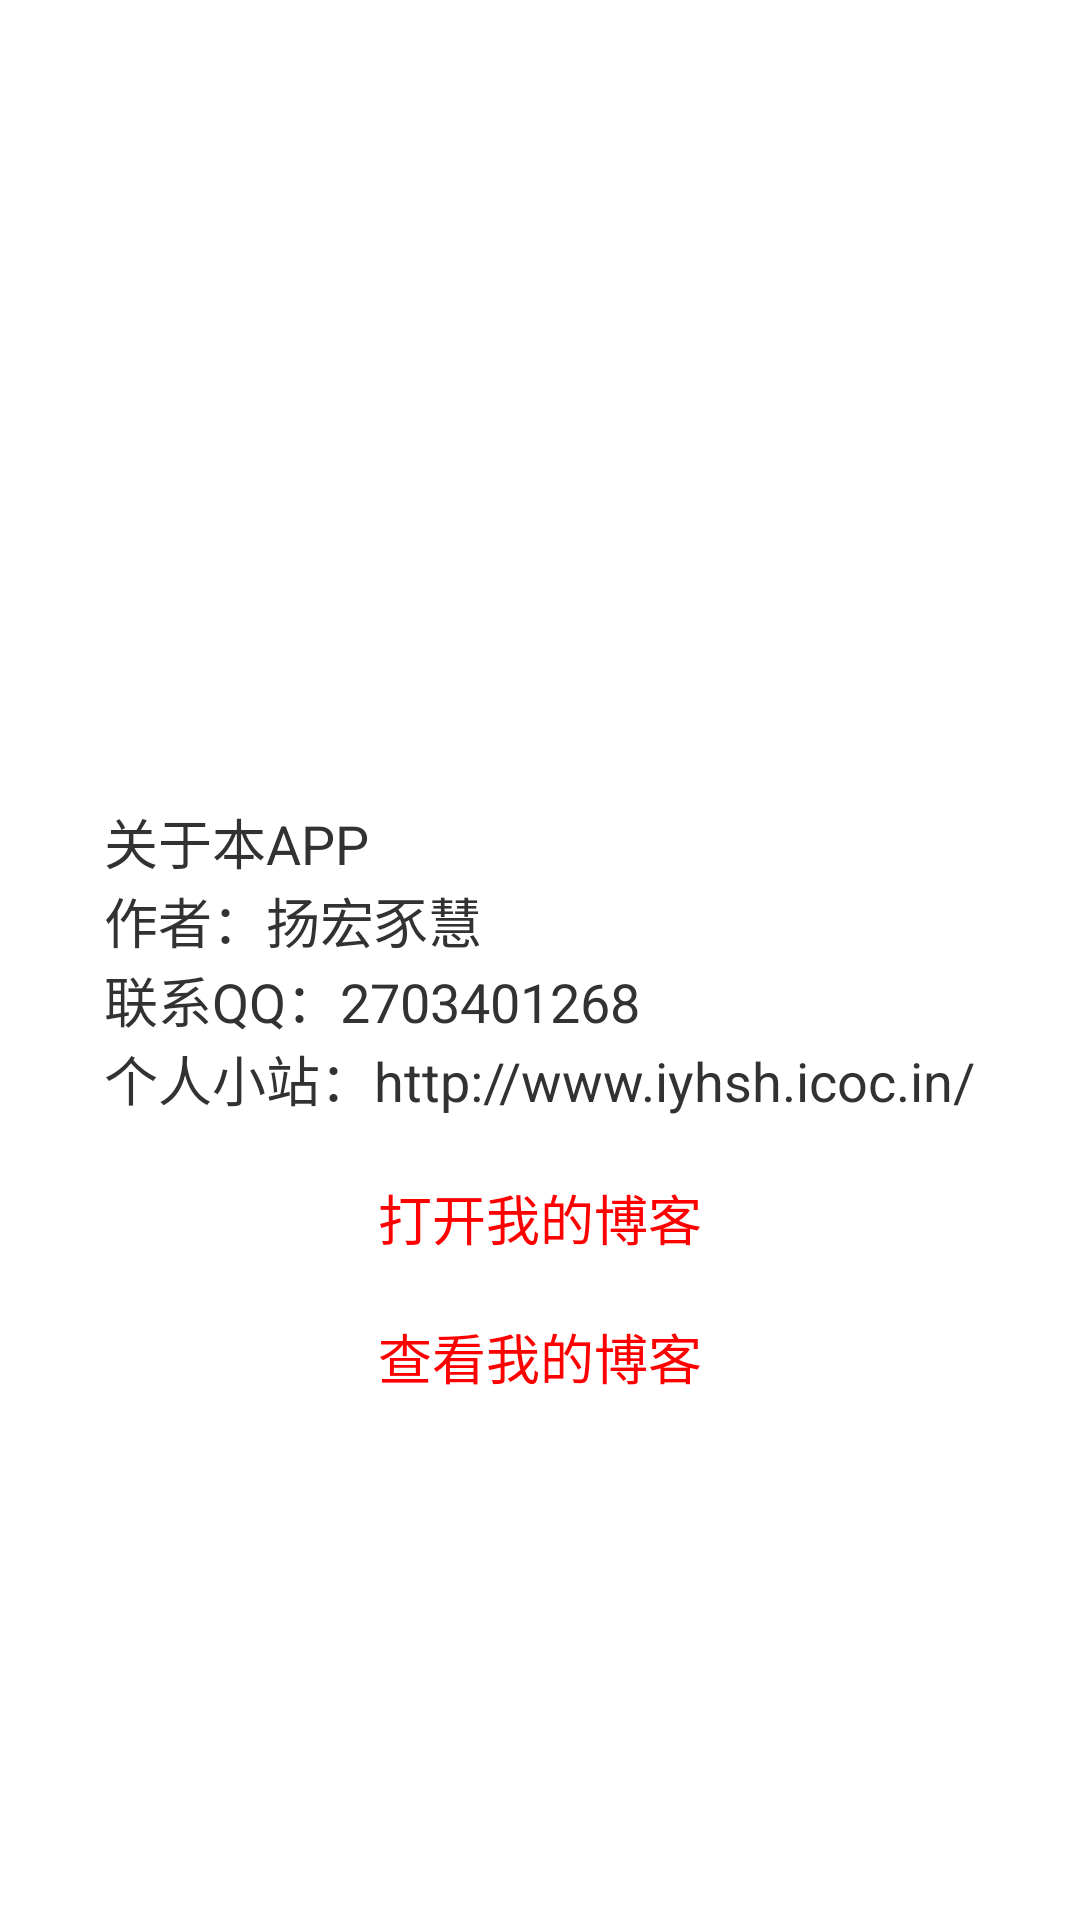

Layout XML and referenced resources for this Android screen:
<!-- AndroidManifest.xml: application theme AppTheme -->
<!-- res/layout/activity_about_yhsh.xml -->
<?xml version="1.0" encoding="utf-8"?>
<RelativeLayout xmlns:android="http://schemas.android.com/apk/res/android"
    android:layout_width="match_parent"
    android:layout_height="match_parent">

    <RelativeLayout
        android:id="@+id/view_gone"
        android:layout_width="match_parent"
        android:layout_height="match_parent">

        <TextView
            android:clickable="true"
            android:focusable="true"
            android:id="@+id/about"
            android:layout_width="wrap_content"
            android:layout_height="wrap_content"
            android:layout_centerInParent="true"
            android:padding="10dp"
            android:text="@string/about_me"
            android:textIsSelectable="true"
            android:textSize="18sp" />

        <TextView
            android:id="@+id/open_my_blog"
            android:layout_width="wrap_content"
            android:layout_height="wrap_content"
            android:layout_below="@id/about"
            android:layout_centerInParent="true"
            android:clickable="true"
            android:focusable="true"
            android:padding="10dp"
            android:text="@string/open_blog"
            android:textColor="@color/red"
            android:textIsSelectable="true"
            android:textSize="18sp" />

        <TextView
            android:id="@+id/look_my_blog"
            android:layout_width="wrap_content"
            android:layout_height="wrap_content"
            android:layout_below="@id/open_my_blog"
            android:layout_centerInParent="true"
            android:clickable="true"
            android:focusable="true"
            android:padding="10dp"
            android:text="@string/look_my_blog"
            android:textColor="@color/red"
            android:textIsSelectable="true"
            android:textSize="18sp" />

    </RelativeLayout>

    <WebView
        android:id="@+id/wv_my_blog"
        android:layout_width="match_parent"
        android:layout_height="match_parent"
        android:visibility="invisible" />
</RelativeLayout>
<!-- resources referenced by this layout -->
<resources>
  <color name="red">#FF0000</color>
  <string name="about_me"> 关于本APP\n作者：扬宏豕慧\n联系QQ：2703401268\n个人小站：http://www.iyhsh.icoc.in/</string>
  <string name="look_my_blog">查看我的博客</string>
  <string name="open_blog">打开我的博客</string>
  <style name="AppTheme" parent="android:Theme.Holo.Light.DarkActionBar">
          
      </style>
</resources>
